Run: headless pygame with SDL's dummy video driver; simulated clock (each Clock.tick advances the game by its frame time, no real sleeping); random seed 0; keys injected as events and as key.get_pressed() state; mouse plan: one left click at the window centre at the start of phase 2, then a move to the lower-right quarter at the start of phase 3.
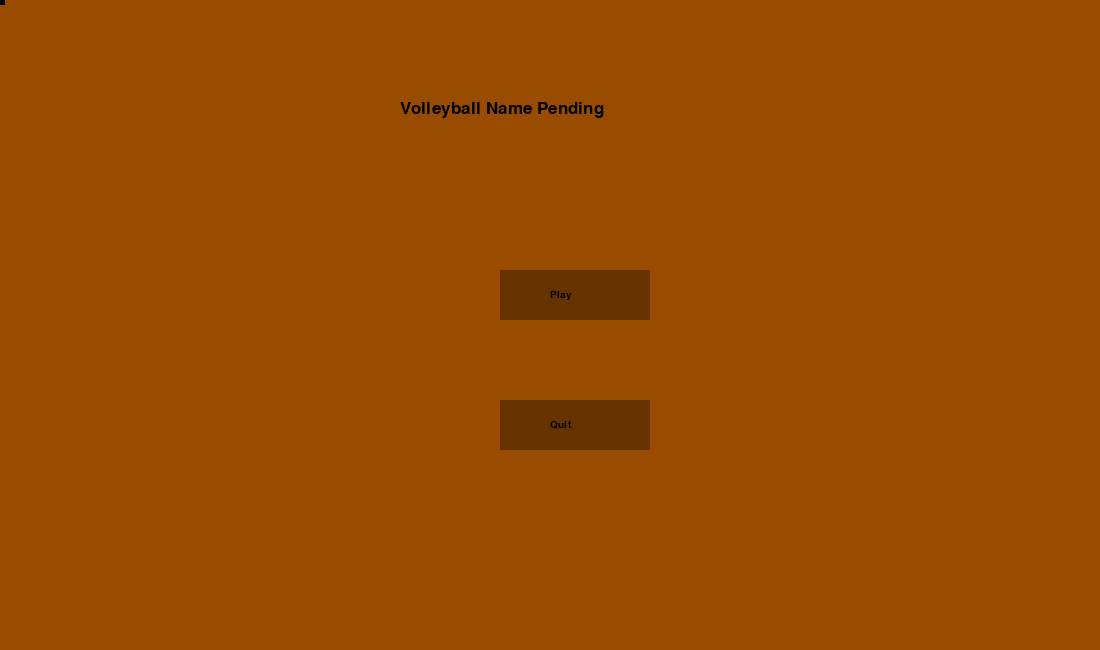
Frame 1 of 4 · flips 1–60 · no input
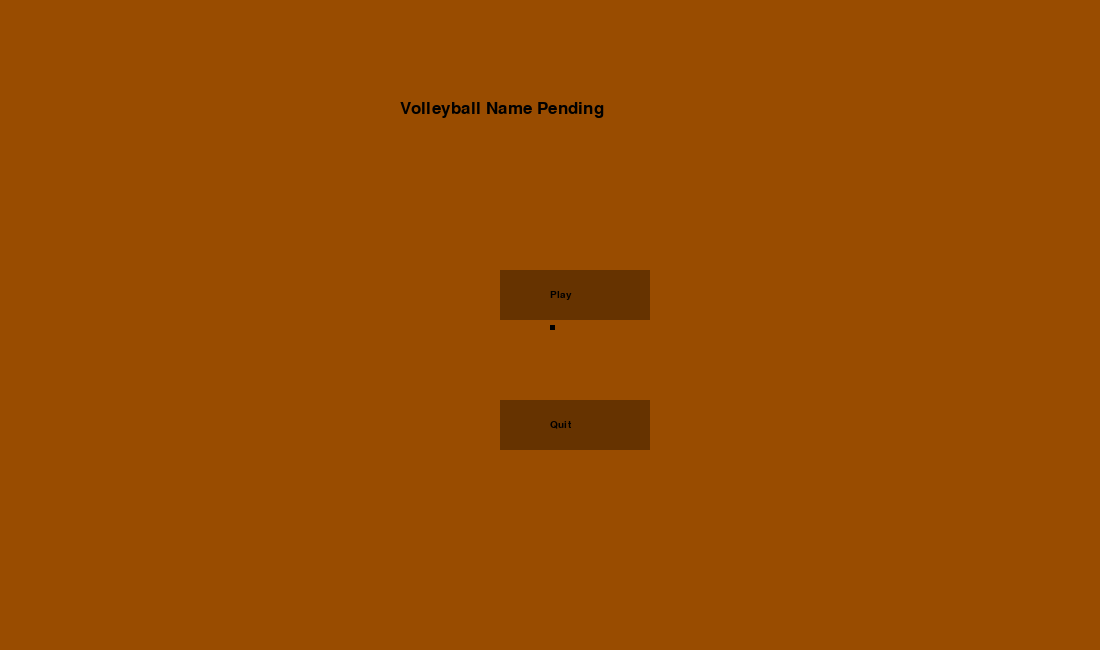
Frame 2 of 4 · flips 61–180 · clicked the window centre · tapped SPACE, RETURN · held RIGHT (→), D
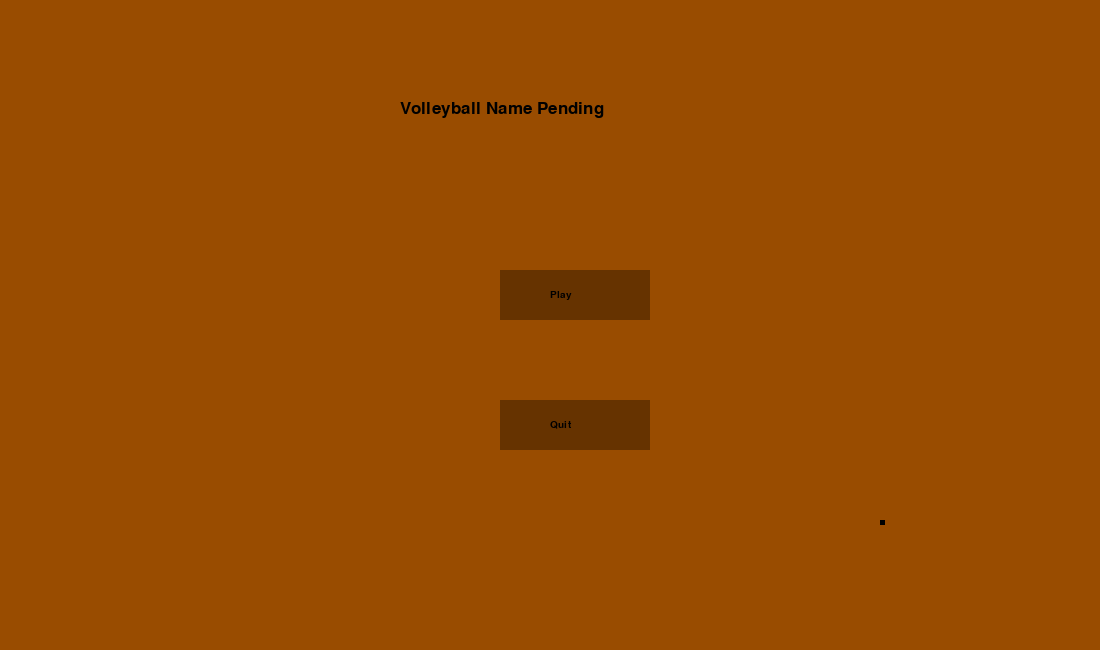
Frame 3 of 4 · flips 181–300 · moved the mouse to the lower-right quarter · held DOWN (↓), S
Frame 4 of 4 · flips 301–420 · held LEFT (←), A, UP (↑), W · screen unchanged from frame 3, image omitted

The pygame program that drew these frames:

import sys
import random
import pygame
import math

#initializes the program
pygame.init()
pygame.mixer.init()

#if statement will contain many of the variables for the code to run later on
if True:
    dark_brown = (102, 51, 0)
    light_brown = (153, 76, 0)
    lightest_brown = (255, 229, 204)
    black = (0, 0, 0)
    grey = (96, 96, 96)
    width = 1100
    height = 650
    font_small = pygame.font.SysFont("comicsansms", 15)
    font_medium = pygame.font.SysFont("comicsansms", 25)
    title = font_medium.render("Volleyball Name Pending", True, black)
    play = font_small.render("Play", True, black)
    end_game = font_small.render("Quit", True, black)
    proceed = font_small.render("Continue", True, black)
    select = font_small.render("Pick three players to use. High attack makes the opposing receiver more likely to drop the ball. High defense makes the player less likely to drop the ball.", True, black)
    screen = pygame.display.set_mode( (width, height) )
    pygame.mouse.set_visible(False)
    #internal clock creates a slight delay to prevent program from speeding
    clock = pygame.time.Clock()
    run = True
    menu = True
    selection = True
    selected = []
    all_sprites = pygame.sprite.Group()
    
pygame.display.flip()
class Cursor(pygame.sprite.Sprite):
    """Class for the sprite that follows and replaces the cursor"""
    def __init__(self):
        pygame.sprite.Sprite.__init__(self)   
        self.image = pygame.Surface((5, 5))
        self.rect = self.image.get_rect()
        self.rect.x = mouse[0]
        self.rect.y = mouse[1]
    def update(self):
        self.rect.x = mouse[0]
        self.rect.y = mouse[1]

class Menu_button(pygame.sprite.Sprite):
    """Class for the buttons on the menu screen"""
    def __init__(self, x, y):
        pygame.sprite.Sprite.__init__(self)   
        self.image = pygame.Surface((150, 50))
        self.image.fill(dark_brown)
        self.rect = self.image.get_rect()
        self.rect.x = x
        self.rect.y = y
    def update(self):
        click = pygame.sprite.spritecollide(self, cursor_group, False)
        if click:
            self.image.fill(grey)
        else:
            self.image.fill(dark_brown)

class Player_card(pygame.sprite.Sprite):
    """Class for the sprites of the cards that allows the user to choose characters"""
    def __init__(self, x, y):
        pygame.sprite.Sprite.__init__(self)
        self.image = pygame. Surface((125, 175))
        self.image.fill(dark_brown)
        self.rect = self.image.get_rect()
        self.rect.x = x
        self.rect.y = y
    def update(self):
        click = pygame.sprite.spritecollide(self, cursor_group, False)
        if click:
            self.image.fill(grey)
        else:
            self.image.fill(dark_brown)

#these variables set up the sprites found in the menu portion of the game
mouse = pygame.mouse.get_pos()
play_button = Menu_button(500, 270)
quit_button = Menu_button(500, 400)
cursor_group = pygame.sprite.Group()
cursor = Cursor()
all_sprites.add(play_button)
all_sprites.add(quit_button)
all_sprites.add(cursor)
cursor_group.add(cursor)

#programs the menu portion of the game
while menu:
    clock.tick(120)
    
    for event in pygame.event.get():
        #exits the game when called to exit
        if event.type == pygame.QUIT:
            sys.exit()
        if event.type == pygame.MOUSEBUTTONDOWN:
            click = pygame.sprite.spritecollide(play_button, cursor_group, False)
            for n in click:
                menu = False
            click = pygame.sprite.spritecollide(quit_button, cursor_group, False)
            for n in click:
                sys.exit()


    mouse = pygame.mouse.get_pos()
    play_button.update()
    quit_button.update()
    cursor.update()
    screen.fill(light_brown)
    all_sprites.draw(screen)
    screen.blit(title, (400, 100))
    screen.blit(play, (550, 290))
    screen.blit(end_game, (550, 420))
    pygame.display.update()


#these variables set up the sprites for the player selection portion of the game
all_sprites.remove(play_button, quit_button)
Player_cards = pygame.sprite.Group()
card_1 = Player_card(40, 100)
card_2 = Player_card(220, 100)
card_3 = Player_card(400, 100)
card_4 = Player_card(580, 100)
card_5 = Player_card(740, 100)
card_6 = Player_card(920, 100)
Player_cards.add(card_1, card_2, card_3, card_4, card_5, card_6)
proceed_button = Menu_button(475, 500)
all_sprites.add(proceed_button)


#programs the character selection portion of the game
while selection:
    clock.tick(120)

    for event in pygame.event.get():
        if event.type == pygame.QUIT:
            sys.exit()
        if event.type == pygame.MOUSEBUTTONDOWN:
            #checks to see what card is pressed, if 3 cards have already been pressed, and if the card itself had been pressed before
            click = pygame.sprite.spritecollide(card_1, cursor_group, False)
            for n in click:
                if 1 not in selected:
                    if len(selected) < 3:
                        selected.append(1)
                else:
                    selected.remove(1)
            click = pygame.sprite.spritecollide(card_2, cursor_group, False)
            for n in click:
                if 2 not in selected:
                    if len(selected) < 3:
                        selected.append(2)
                else:
                    selected.remove(2)
            click = pygame.sprite.spritecollide(card_3, cursor_group, False)
            for n in click:
                if 3 not in selected:
                    if len(selected) < 3:
                        selected.append(3)
                else:
                    selected.remove(3)
            click = pygame.sprite.spritecollide(card_4, cursor_group, False)
            for n in click:
                if 4 not in selected:
                    if len(selected) < 3:
                        selected.append(4)
                else:
                    selected.remove(4)
            click = pygame.sprite.spritecollide(card_5, cursor_group, False)
            for n in click:
                if 5 not in selected:
                    if len(selected) < 3:
                        selected.append(5)
                else:
                    selected.remove(5)
            click = pygame.sprite.spritecollide(card_6, cursor_group, False)
            for n in click:
                if 6 not in selected:
                    if len(selected) < 3:
                        selected.append(6)
                else:
                    selected.remove(6)
            click = pygame.sprite.spritecollide(proceed_button, cursor_group, False)
            for n in click:
                if len(selected) == 3:
                    selection = False
    #determines position based on if the card was selected, could be optimized by a lot
    if 1 in selected:
        card_1.rect.y = 300
    else:
        card_1.rect.y = 100
    if 2 in selected:
        card_2.rect.y = 300
    else:
        card_2.rect.y = 100
    if 3 in selected:
        card_3.rect.y = 300
    else:
        card_3.rect.y = 100
    if 4 in selected:
        card_4.rect.y = 300
    else:
        card_4.rect.y = 100
    if 5 in selected:
        card_5.rect.y = 300
    else:
        card_5.rect.y = 100
    if 6 in selected:
        card_6.rect.y = 300
    else:
        card_6.rect.y = 100
    mouse = pygame.mouse.get_pos()
    cursor.update()
    Player_cards.update()
    screen.fill(light_brown)
    Player_cards.draw(screen)
    all_sprites.draw(screen)
    cursor_group.draw(screen)
    screen.blit(select, (10, 10))
    #if the 3 cards are selected, then the option to continue becomes available
    if len(selected) == 3:
        screen.blit(proceed, (490, 510))
        proceed_button.update()
    pygame.display.update()

#begin the game bois!
while run:
    clock.tick(60)

    for event in pygame.event.get():
        #exits the game when called to exit
        if event.type == pygame.QUIT:
            sys.exit()
    
    mouse_pos = pygame.mouse.get_pos()
    print(mouse_pos)
    
    pygame.draw.rect(screen, light_brown, (0, 0, width, height / 1.3))
    pygame.draw.rect(screen, dark_brown, (0, height / 1.3, width, height / 1.8))
    pygame.draw.polygon(screen, lightest_brown, ((width / 9, 150), (width / 9 * 8, 150), (width / 22 * 21, 450), (width / 22, 450)))
    pygame.draw.line(screen, black, (int(round(width / 2)), 150), (int(round(width / 2)), 450), 3)
    pygame.draw.line(screen, black, (int(round(width / 4.8)), 150), (int(round(width / 6.2)), 450), 3)
    pygame.draw.line(screen, black, (int(round(width / 3.3)), 150), (int(round(width / 3.7)), 450), 3)
    pygame.draw.line(screen, black, (int(round(width / 2.5)), 150), (int(round(width / 2.6)), 450), 3)
    pygame.draw.line(screen, black, (int(round(width / 1.655)), 150), (int(round(width / 1.63)), 450), 3)
    pygame.draw.line(screen, black, (int(round(width / 1.261)), 150), (int(round(width / 1.19)), 450), 3)
    pygame.draw.line(screen, black, (int(round(width / 1.43)), 150), (int(round(width / 1.385)), 450), 3)
    pygame.draw.line(screen, black, (int(round(width / 10.6)), 225), (int(round(width / 1.105)), 225), 3)
    pygame.draw.line(screen, black, (int(round(width / 12.8)), 300), (int(round(width / 1.085)), 300), 3)
    pygame.draw.line(screen, black, (int(round(width / 16.2)), 375), (int(round(width / 1.067)), 375), 3)
    pygame.draw.rect(screen, grey, (width / 2 - 10, 130, 20, 350))

    pygame.display.update()
